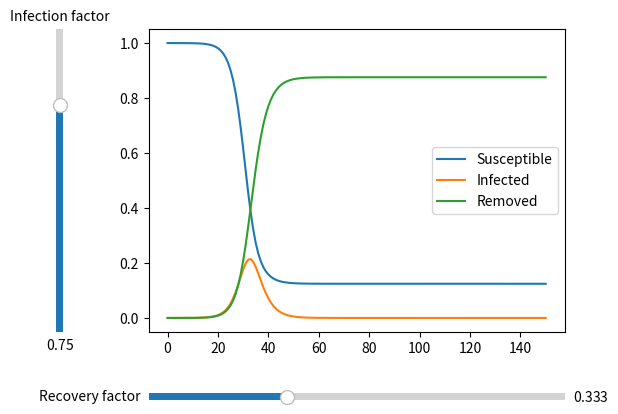

Python code for this plot:
import matplotlib.pyplot as plt
from matplotlib.widgets import Slider, Button
import time

start_time = time.time()

fig, ax = plt.subplots()

plt.subplots_adjust(left=0.25, bottom=0.25)
ax.margins(x=0)

axamp = plt.axes([0.1, 0.25, 0.0225, 0.63], facecolor='lightgoldenrodyellow')
amp_slider = Slider(
    ax=axamp,
    label="Infection factor",
    valmin=0,
    valmax=1,
    valinit=0.75,
    orientation="vertical"
)
axfreq = plt.axes([0.25, 0.1, 0.65, 0.03], facecolor='lightgoldenrodyellow')
freq_slider = Slider(
    ax=axfreq,
    label='Recovery factor',
    valmin=0,
    valmax=1,
    valinit=1/3,
)

def simulate(val):

    k = freq_slider.val
    a = amp_slider.val
    
    s = []
    i = []
    r = []

    s.append(1)
    i.append(0.00001)
    r.append(0)

    timeStep = 1

    ran = 150

    for t in range(ran):
        sDt = -a * s[t] * i[t]
        sChange = sDt * timeStep
        s.append(s[t]+sChange)

        rDt = i[t] * k
        rChange = rDt * timeStep
        r.append(r[t]+rChange)

        iChange = -sChange - rChange
        i.append(i[t]+iChange)

    ax.clear()
    ax.plot(s, label = "Susceptible")
    ax.plot(i, label = "Infected")
    ax.plot(r, label = "Removed")
    ax.legend()
#k = 1/3
#a = 0.75

print("Simulating...")
simulate(0)

amp_slider.on_changed(simulate)
freq_slider.on_changed(simulate)

ax.legend()
plt.show()
print("Done in " + str(round((time.time() - start_time)*1000, 2)) + " ms!")
